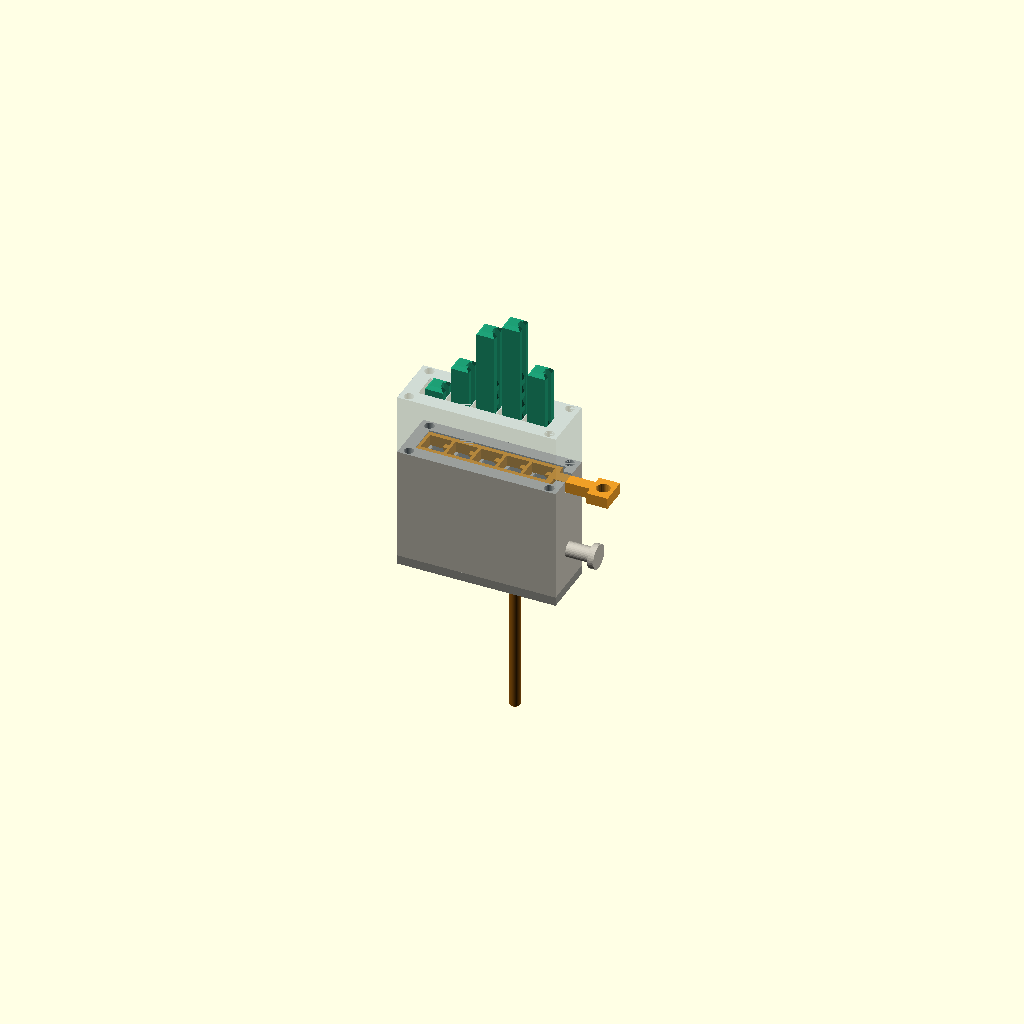
Cell 1: the model at its default parameters.
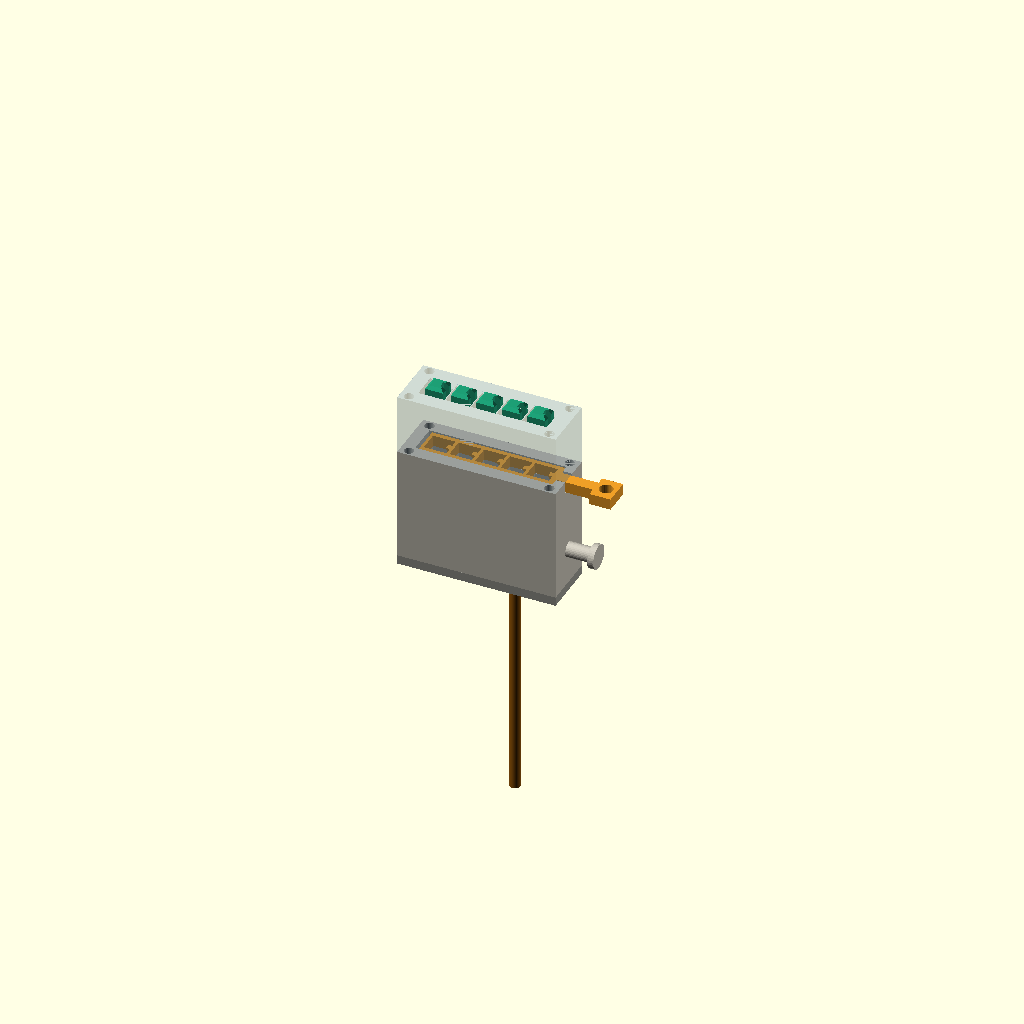
Cell 2: the same model with part = "assembly_released".
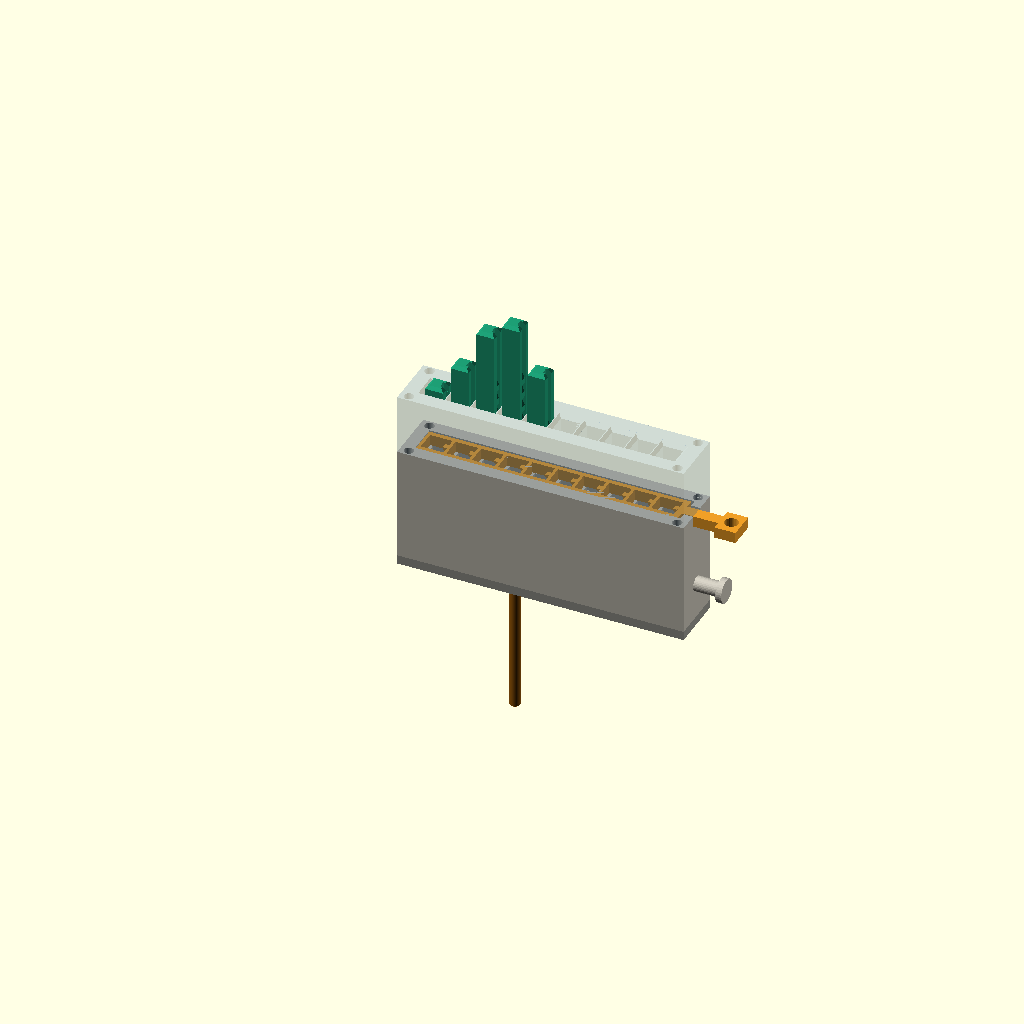
Cell 3: the same model with n_pins = 10.
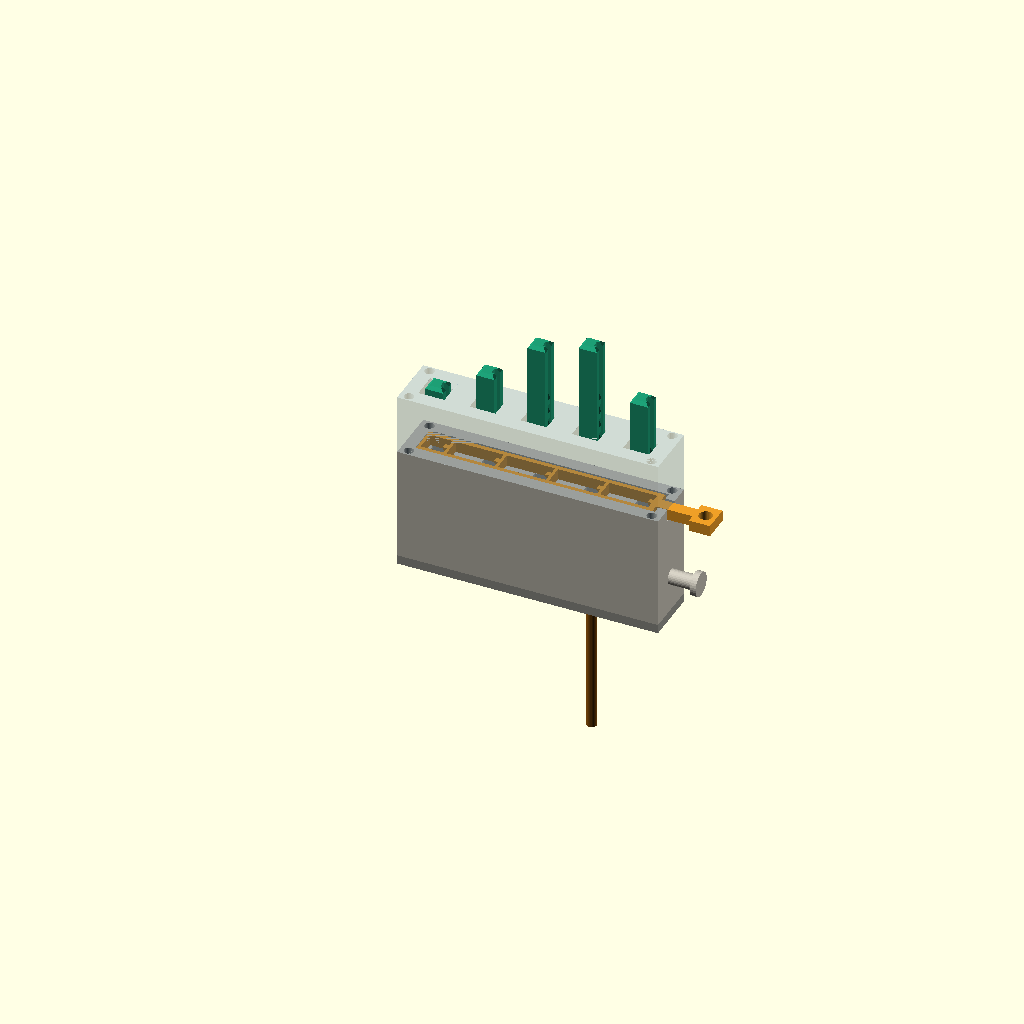
Cell 4: the same model with pitch = 17.
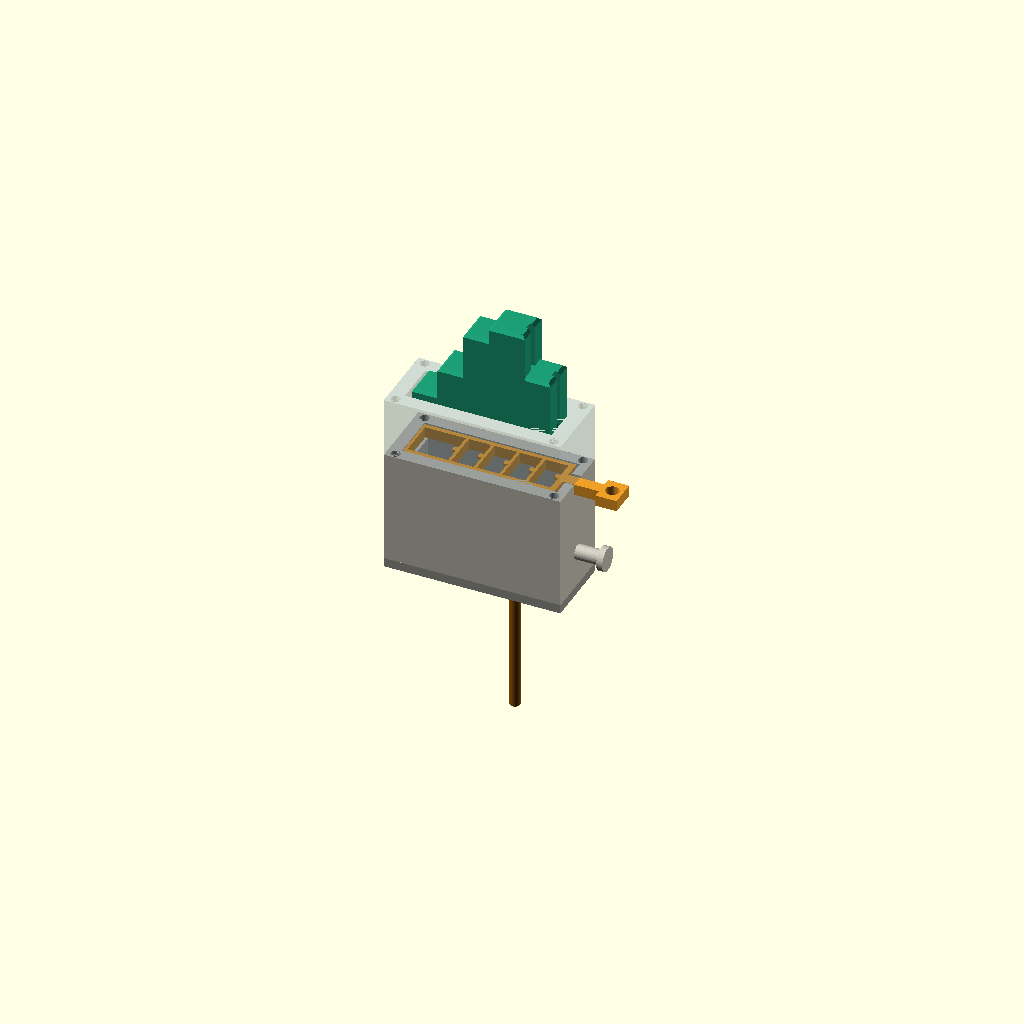
Cell 5 — pin_w set to 12, the other parameters unchanged.
One fixed orthographic camera (rotation 55°, 0°, 25°; colour scheme Cornfield) for every cell.
Source of the model, trial-6-claude-sandwich/test-strip.scad:
/*
 * Shape display — trial 6: sliding release grid (1x5 test strip)
 * For Sander Van Damme's "3D grid map" project.
 *
 * Architecture (Sander's three-layer sandwich):
 *   1. floor plate      - down-stop for pins + rod access holes
 *   2. bottom guide grid - pins slide in square channels (+ pocket on top)
 *   3. release strip     - printed "wire comb": slides 1 mm to release all pins
 *   4. top cover grid    - protects the release strip, extra pin guidance
 *
 * Pins carry a RECESSED sawtooth rack inside a groove on one face.
 * Blade tongues on the release strip reach into the groove:
 *   - pin pushed up  -> ramps cam the whole strip sideways against the
 *                       return band, then it snaps back (click)
 *   - load pushed down -> flat tooth face presses on blade top: locked
 *   - strip pulled 1 mm -> blades clear all teeth, every pin drops
 *
 * Vanilla OpenSCAD, no libraries required. Tested with OpenSCAD 2021.01.
 *
 * Select the part to render/export below.
 */

part = "assembly"; // [assembly, assembly_released, pin, pins_print, grid_bottom, release_strip, grid_top, floor_plate, push_rod]

/* =====================  parameters (mm)  ===================== */

// layout
n_pins        = 5;     // pins in the test row
pitch         = 8.5;   // pin pitch (3 per 1-inch D&D square)
pin_w         = 6.0;   // square pin width
pin_clear     = 0.3;   // pin-to-channel clearance, per side

// vertical motion
travel        = 30;    // pin travel
levels        = 6;     // number of elevation levels
tooth_pitch   = travel / levels;   // 5 mm = one level

// detent geometry
release_travel = 1.0;  // strip slide to release (fits the inter-pin budget)
engagement     = 0.7;  // blade overlap over tooth tips (horizontal)
tip_recess     = 0.4;  // tooth tips recessed below the pin face
groove_w       = 2.4;  // rack groove width  (also the orientation key)
groove_d       = 1.8;  // rack groove depth
tooth_land     = 2.0;  // vertical land at full tooth protrusion
seat_gap       = 0.1;  // blade-to-flat gap at each detent level

// release strip
blade_w       = 1.8;   // blade tongue width (rides inside the groove)
blade_t       = 1.2;   // blade tongue thickness (top layer of the strip)
bridge_t      = 1.0;   // column bars ("a bit thinner", per design)
rail_t        = 1.5;   // row rails ("equally thick")
strip_clear   = 0.25;  // strip-to-pin / strip-to-pocket plan clearance
strip_h       = 3.7;   // strip thickness
stem_hole_d   = 4.5;   // rubber-band hole in the pull stem

// stack heights
floor_t       = 3;     // floor plate
guide_h       = 34;    // bottom guide grid (below the pocket)
pocket_d      = 4.0;   // pocket depth that the strip slides in
cover_h       = 20;    // top cover grid
pin_proud     = 2;     // pin sticks out this much above the cover when down

// frame
frame_w       = 6;     // border width around the cells
bolt_d        = 3.2;   // M3 stack bolts
peg_d         = 5;     // rubber-band peg on the east wall

// push rod (hand-test tool)
rod_d         = 3.4;
rod_len       = 80;
rod_hole_d    = 3.8;   // rod hole in the floor plate
dimple_d      = 3.6;   // self-centering cone in the pin bottom
dimple_depth  = 2.0;

$fn = $preview ? 32 : 64;
eps = 0.01;

/* =====================  derived values  ===================== */

channel    = pin_w + 2 * pin_clear;            // guide channel width
wall       = pitch - channel;                  // guide wall thickness
tooth_prot = groove_d - tip_recess;            // tooth protrusion from groove floor
ramp_h     = tooth_pitch - tooth_land;         // ramp height per tooth

z_guide_top  = floor_t + guide_h;              // pocket floor (absolute)
z_pocket_top = z_guide_top + pocket_d;         // cover bottom (absolute)
z_top        = z_pocket_top + cover_h;         // cover top (absolute)
blade_top    = z_guide_top + strip_h;          // detent seat plane (absolute)

first_flat = blade_top - floor_t + seat_gap - travel;  // lowest flat on the pin
n_teeth    = levels + 1;
pin_len    = z_top - floor_t + pin_proud;

// frame outline (pin 0 centered at x = 0)
x_cells0 = -channel / 2;
x_cells1 = (n_pins - 1) * pitch + channel / 2;
fx0 = x_cells0 - frame_w;
fx1 = x_cells1 + frame_w;
fy  = channel / 2 + frame_w;

// release strip extents (modeled in the ENGAGED position)
sx0       = -pin_w / 2 - release_travel - strip_clear - bridge_t;  // west crossbar west face
sx1       = (n_pins - 1) * pitch + pin_w / 2 + strip_clear + 2 * bridge_t; // east crossbar east face
rail_out  = channel / 2 + rail_t;
pocket_x0 = sx0;                          // west hard stop = engaged position
pocket_x1 = sx1 + release_travel;         // east hard stop = released position
pocket_hw = rail_out + strip_clear;
stem_len  = fx1 - sx1 + 9;                // stem reaches past the east wall

bolt_xy = [[fx0 + 3,  fy - 2], [fx0 + 3, -(fy - 2)],
           [fx1 - 3,  fy - 2], [fx1 - 3, -(fy - 2)]];

echo(str("channel=", channel, "  wall=", wall, "  pin_len=", pin_len,
         "  first_flat=", first_flat, "  stack_top=", z_top));

/* =====================  modules  ===================== */

function rack_pts() = concat(
    [[-0.5, first_flat]],
    [for (k = [0 : n_teeth - 1]) each [
        [tooth_prot, first_flat + k * tooth_pitch],
        [tooth_prot, first_flat + k * tooth_pitch + tooth_land],
        [0,          first_flat + (k + 1) * tooth_pitch]
    ]],
    [[-0.5, first_flat + n_teeth * tooth_pitch]]);

// ---- pin: square shaft, recessed rack in a groove on the +X face ----
module pin() {
    difference() {
        union() {
            difference() {
                translate([-pin_w/2, -pin_w/2, 0])
                    cube([pin_w, pin_w, pin_len]);
                // groove on the +X face (full length: doubles as the key)
                translate([pin_w/2 - groove_d, -groove_w/2, -eps])
                    cube([groove_d + 1, groove_w, pin_len + 2*eps]);
            }
            // rack teeth inside the groove
            translate([pin_w/2 - groove_d, groove_w/2 + 0.01, 0])
                rotate([90, 0, 0])
                    linear_extrude(groove_w + 0.02)
                        polygon(rack_pts());
        }
        // self-centering cone for the push rod
        translate([0, 0, -eps])
            cylinder(d1 = dimple_d, d2 = 0, h = dimple_depth);
        // top edge chamfers
        for (a = [0, 90, 180, 270])
            rotate([0, 0, a])
                translate([pin_w/2, 0, pin_len])
                    rotate([0, 45, 0])
                        cube([1.4, pin_w + 2, 1.4], center = true);
    }
}

// ---- bottom guide grid with the strip pocket on top ----
module grid_bottom() {
    h = guide_h + pocket_d;
    difference() {
        union() {
            translate([fx0, -fy, 0]) cube([fx1 - fx0, 2*fy, h]);
            // rubber-band peg on the east exterior wall
            translate([fx1 - eps, 0, 12]) rotate([0, 90, 0]) {
                cylinder(d = peg_d, h = 8);
                translate([0, 0, 8]) cylinder(d = peg_d + 3, h = 2);
            }
        }
        // pin channels
        for (i = [0 : n_pins - 1])
            translate([i*pitch - channel/2, -channel/2, -eps])
                cube([channel, channel, h + 2*eps]);
        // sliding pocket for the release strip
        translate([pocket_x0, -pocket_hw, guide_h])
            cube([pocket_x1 - pocket_x0, 2*pocket_hw, pocket_d + eps]);
        // stem slot through the east wall
        translate([pocket_x1 - 0.5, -2 - strip_clear - 0.3, guide_h])
            cube([fx1 - pocket_x1 + 2, 2*(2 + strip_clear + 0.3), pocket_d + eps]);
        // stack bolt holes
        for (p = bolt_xy)
            translate([p[0], p[1], -eps]) cylinder(d = bolt_d, h = h + 2*eps);
    }
}

// ---- release strip ("printed wire comb"), modeled ENGAGED ----
module release_strip() {
    difference() {
        union() {
            // row rails (full thickness)
            for (s = [1, -1])
                translate([sx0, s*channel/2 + (s > 0 ? 0 : -rail_t), 0])
                    cube([sx1 - sx0, rail_t, strip_h]);
            // west + east crossbars
            translate([sx0, -rail_out, 0]) cube([bridge_t, 2*rail_out, strip_h]);
            translate([sx1 - bridge_t, -rail_out, 0]) cube([bridge_t, 2*rail_out, strip_h]);
            // column bridges (the "a bit thinner" bars), one east of each pin
            for (i = [0 : n_pins - 1])
                translate([i*pitch + pin_w/2 + strip_clear, -rail_out, 0])
                    cube([bridge_t, 2*rail_out, strip_h]);
            // blade tongues: thin top-layer fingers reaching into each groove
            for (i = [0 : n_pins - 1])
                translate([i*pitch + pin_w/2 - engagement - tip_recess, -blade_w/2,
                           strip_h - blade_t])
                    cube([engagement + tip_recess + strip_clear + bridge_t,
                          blade_w, blade_t]);
            // pull stem with a band paddle on the end
            translate([sx1 - 1, -2, 0]) cube([stem_len, 4, strip_h]);
            translate([sx1 - 1 + stem_len - eps, -4.5, 0])
                cube([7, 9, strip_h]);
        }
        // blade tip underside chamfers (smooth camming on the ramps)
        for (i = [0 : n_pins - 1])
            translate([i*pitch + pin_w/2 - engagement - tip_recess, 0,
                       strip_h - blade_t])
                rotate([0, 45, 0])
                    cube([0.9, blade_w + 1, 0.9], center = true);
        // rubber-band hole in the paddle
        translate([sx1 - 1 + stem_len + 3.5, 0, -eps])
            cylinder(d = stem_hole_d, h = strip_h + 2*eps);
    }
}

// ---- top cover grid ----
module grid_top() {
    difference() {
        translate([fx0, -fy, 0]) cube([fx1 - fx0, 2*fy, cover_h]);
        for (i = [0 : n_pins - 1]) {
            translate([i*pitch - channel/2, -channel/2, -eps])
                cube([channel, channel, cover_h + 2*eps]);
            // flared mouth for easy pin insertion
            translate([i*pitch, 0, cover_h - 1.4])
                linear_extrude(1.4 + eps, scale = (channel + 2.4) / channel)
                    square(channel, center = true);
        }
        for (p = bolt_xy)
            translate([p[0], p[1], -eps]) cylinder(d = bolt_d, h = cover_h + 2*eps);
    }
}

// ---- floor plate ----
module floor_plate() {
    difference() {
        translate([fx0, -fy, 0]) cube([fx1 - fx0, 2*fy, floor_t]);
        for (i = [0 : n_pins - 1])
            translate([i*pitch, 0, -eps]) cylinder(d = rod_hole_d, h = floor_t + 2*eps);
        for (p = bolt_xy)
            translate([p[0], p[1], -eps]) cylinder(d = bolt_d, h = floor_t + 2*eps);
    }
}

// ---- hand-test push rod ----
module push_rod() {
    cylinder(d = rod_d, h = rod_len - rod_d/2);
    translate([0, 0, rod_len - rod_d/2]) sphere(d = rod_d);
}

// ---- printable pin batch: lying down, groove facing up ----
module pins_print() {
    for (i = [0 : n_pins - 1])
        translate([pin_len/2, i * (pin_w + 4), pin_w/2])
            rotate([0, -90, 0]) pin();
}

// ---- assembly view ----
module assembly(lifts = [0, 2, 5, 6, 3], released = false) {
    color("#9a9a92") floor_plate();
    color("#c8c4b8") translate([0, 0, floor_t]) grid_bottom();
    color("#ef9f27")
        translate([released ? release_travel : 0, 0, z_guide_top])
            release_strip();
    color("#7a9bb5", 0.35) translate([0, 0, z_pocket_top]) grid_top();
    for (i = [0 : n_pins - 1])
        color("#1d9e75")
            translate([i*pitch, 0, floor_t + tooth_pitch * lifts[i]])
                pin();
    // a push rod parked under pin 3
    color("#854f0b")
        translate([3*pitch, 0, floor_t + tooth_pitch*lifts[3] - rod_len])
            push_rod();
}

/* =====================  render  ===================== */

if      (part == "pin")              pin();
else if (part == "pins_print")       pins_print();
else if (part == "grid_bottom")      grid_bottom();
else if (part == "release_strip")    release_strip();
else if (part == "grid_top")         grid_top();
else if (part == "floor_plate")      floor_plate();
else if (part == "push_rod")         push_rod();
else if (part == "assembly_released") assembly(lifts = [0,0,0,0,0], released = true);
else if (part == "assembly")          assembly();
Customizer parameters (derived from the source; name, type, default, range or options):
part: string, default "assembly", options "assembly", "assembly_released", "pin", "pins_print", "grid_bottom", "release_strip", "grid_top", "floor_plate", "push_rod"
n_pins: number, default 5
pitch: number, default 8.5
pin_w: number, default 6
pin_clear: number, default 0.3
travel: number, default 30
levels: number, default 6
release_travel: number, default 1
engagement: number, default 0.7
tip_recess: number, default 0.4
groove_w: number, default 2.4
groove_d: number, default 1.8
tooth_land: number, default 2
seat_gap: number, default 0.1
blade_w: number, default 1.8
blade_t: number, default 1.2
bridge_t: number, default 1
rail_t: number, default 1.5
strip_clear: number, default 0.25
strip_h: number, default 3.7
stem_hole_d: number, default 4.5
floor_t: number, default 3
guide_h: number, default 34
pocket_d: number, default 4
cover_h: number, default 20
pin_proud: number, default 2
frame_w: number, default 6
bolt_d: number, default 3.2
peg_d: number, default 5
rod_d: number, default 3.4
rod_len: number, default 80
rod_hole_d: number, default 3.8
dimple_d: number, default 3.6
dimple_depth: number, default 2
eps: number, default 0.01
